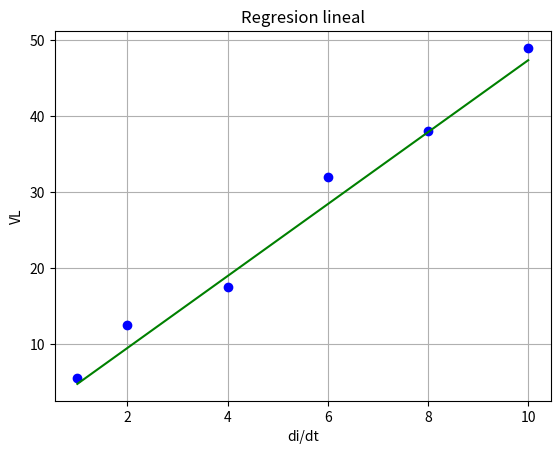

The matplotlib source for this figure:
#!/usr/bin/env python
# -*- coding: utf-8 -*-
'''
2.1.2(20 %) Se sabe que la caida de voltaje a traves de un inductor sigue la ley 
de Faraday:V L = L(di/dt)
donde V L es la caida de voltaje (en voltios), L es la inductancia (en henrys;
 1H = 1V * s/A), e i es la corriente (en amperes). Emplee los datos de la 
siguiente tabla para estimar L
di/dt, A/s 	1 	2	4 	6 	8 	10
V i , V 	5.5	12.5 	17.5 	32 	38 	49
'''

import numpy as np
import matplotlib.pyplot as plt

def f(x,m,b):
	'''Funciòn genérica:
	Entradas: valores de X, pendiente y desplazamiento b
	SAlidas: Funciòn evaluada en el punto x'''
	return (m*x+b)

def inicio():
  
  As = [1 ,	2,	4 ,	6 ,	8 ,	10] ## variable independiente
  V = [5.5,	12.5 ,	17.5 ,	32 ,	38 ,	49] ## variable dependiente
  m,b=pendiente(As,V)
  print("El valor de decrecimiento del voltaje es: "+str(m))
  plt.plot(As,V,'bo',As,[f(i,m,b) for i in As] , 'g-',)
  plt.title('Regresion lineal')
  plt.xlabel('di/dt') 
  plt.ylabel('VL') 
  plt.grid()
  plt.show()
  
  
def pendiente(x,y): #cada punto contiene dos vectores  = [independiente,dependiente] 
    '''
	Muestra la regresion lineal de dos variables
	Entradas: los dos vectores X, y
	Salidas: m y b)
    '''

    n=len(x);
    a1=b1=0.0
    
    #pendiente de la recta de regresión, a
    sy=sx=sx2=xy=0
    for i in range(len(x)):
      xy=xy+x[i]*y[i]
      sx=sx+x[i]
      sx2=sx2+(x[i]*x[i])
      sy=sy+y[i]
    
    a1=(n*xy-sx*sy)/(n*sx2-sx*sx)

    return a1,b1
inicio()